Run: headless pygame with SDL's dummy video driver; simulated clock (each Clock.tick advances the game by its frame time, no real sleeping); random seed 0; keys injected as events and as key.get_pressed() state; no mouse input.
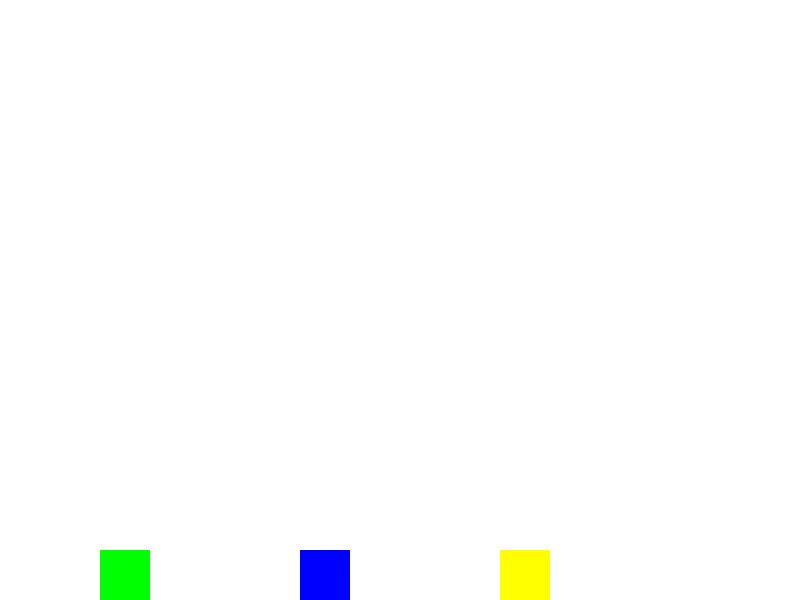
Frame 1 of 2 · flips 1–60 · no input
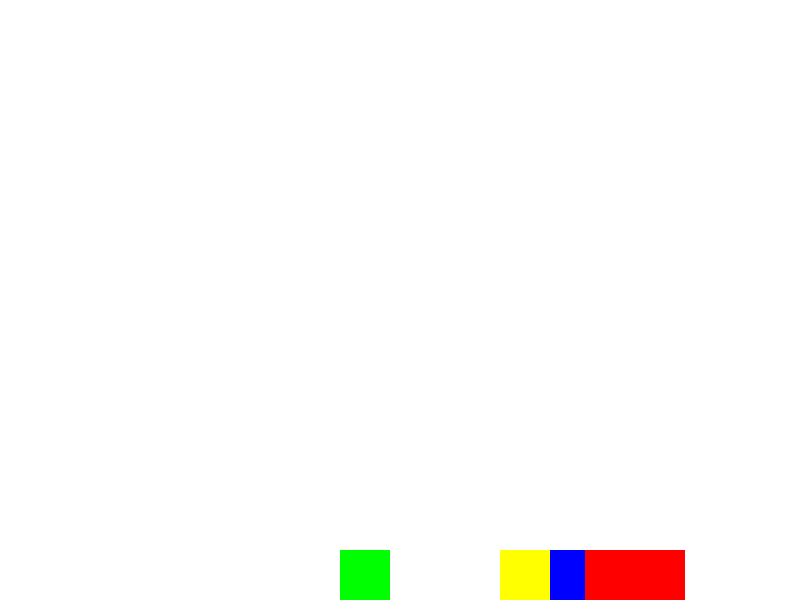
Frame 2 of 2 · flips 61–180 · tapped SPACE, RETURN · held RIGHT (→), D (game ended)

The pygame program that drew these frames:

import pygame
import random

# Инициализация Pygame
pygame.init()

# Константы
WIDTH, HEIGHT = 800, 600
FPS = 60
DINO_WIDTH, DINO_HEIGHT = 50, 50
OBSTACLE_WIDTH, OBSTACLE_HEIGHT = 50, 50

# Цвета
WHITE = (255, 255, 255)
GREEN = (0, 255, 0)
RED = (255, 0, 0)

# Настройка экрана
screen = pygame.display.set_mode((WIDTH, HEIGHT))
pygame.display.set_caption("Динозаврики на троих")

# Класс динозаврика
class Dino:
    def __init__(self, x, y, color):
        self.rect = pygame.Rect(x, y, DINO_WIDTH, DINO_HEIGHT)
        self.color = color

    def move(self, dx):
        self.rect.x += dx
        if self.rect.x < 0:
            self.rect.x = 0
        if self.rect.x > WIDTH - DINO_WIDTH:
            self.rect.x = WIDTH - DINO_WIDTH

    def draw(self):
        pygame.draw.rect(screen, self.color, self.rect)

# Класс препятствия
class Obstacle:
    def __init__(self):
        self.rect = pygame.Rect(WIDTH, HEIGHT - OBSTACLE_HEIGHT, OBSTACLE_WIDTH, OBSTACLE_HEIGHT)

    def move(self):
        self.rect.x -= 5

    def draw(self):
        pygame.draw.rect(screen, RED, self.rect)

# Основная функция игры
def main():
    clock = pygame.time.Clock()
    dino1 = Dino(100, HEIGHT - DINO_HEIGHT, GREEN)
    dino2 = Dino(300, HEIGHT - DINO_HEIGHT, (0, 0, 255))
    dino3 = Dino(500, HEIGHT - DINO_HEIGHT, (255, 255, 0))
    obstacles = []
    score = 0

    running = True
    while running:
        for event in pygame.event.get():
            if event.type == pygame.QUIT:
                running = False

        keys = pygame.key.get_pressed()
        if keys[pygame.K_a]:  # Игрок 1
            dino1.move(-5)
        if keys[pygame.K_d]:
            dino1.move(5)
        if keys[pygame.K_LEFT]:  # Игрок 2
            dino2.move(-5)
        if keys[pygame.K_RIGHT]:
            dino2.move(5)
        if keys[pygame.K_j]:  # Игрок 3
            dino3.move(-5)
        if keys[pygame.K_l]:
            dino3.move(5)

        # Генерация препятствий
        if random.randint(1, 30) == 1:
            obstacles.append(Obstacle())

        # Движение и удаление препятствий
        for obstacle in obstacles:
            obstacle.move()
            if obstacle.rect.x < 0:
                obstacles.remove(obstacle)
                score += 1

        # Проверка на столкновение
        for obstacle in obstacles:
            if dino1.rect.colliderect(obstacle.rect) or dino2.rect.colliderect(obstacle.rect) or dino3.rect.colliderect(obstacle.rect):
                running = False

        # Отрисовка
        screen.fill(WHITE)
        dino1.draw()
        dino2.draw()
        dino3.draw()
        for obstacle in obstacles:
            obstacle.draw()

        pygame.display.flip()
        clock.tick(FPS)

    pygame.quit()

if __name__ == "__main__":
    main()
